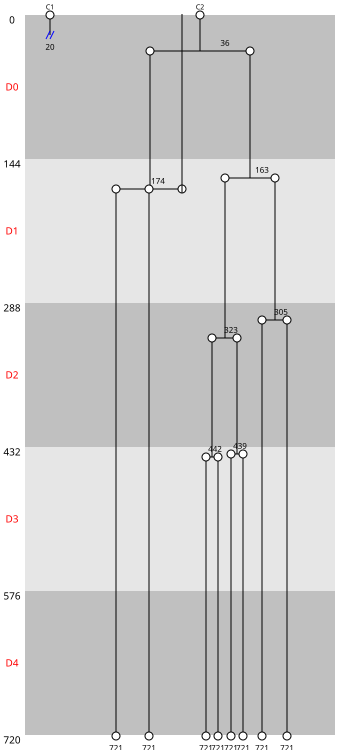

The data file committed next to this chart (first rows):
Nombre de cellules à J0, 2
Nombre de cellules à J5, 8
Nombre de mitoses totale, 7
Nombre de cycles mitotiques, 3.5
Nombre de mitoses normales, 6
Nombre de mitoses anormales, 1
Nombre de mitoses non dichotomiques, 1
Nombre de refusions après mitose, 0
Nombre total de morts, 0
Nombre de mort sans mitose, 0
Nombre de mort après mitose, 0
Nombre de sorties, 1
Longueur moyenne entre deux cycles, 133
Longueur moyenne entre T0 et première di…, 36
Nom des cellules, C1, C2
Nombre de divisions, 0, 7
Nombre de divisions, 0, 1, 2, 3, 4, 5, 6, 7
Nombre de cellules concernées, 1, 0, 0, 0, 0, 0, 0, 1
